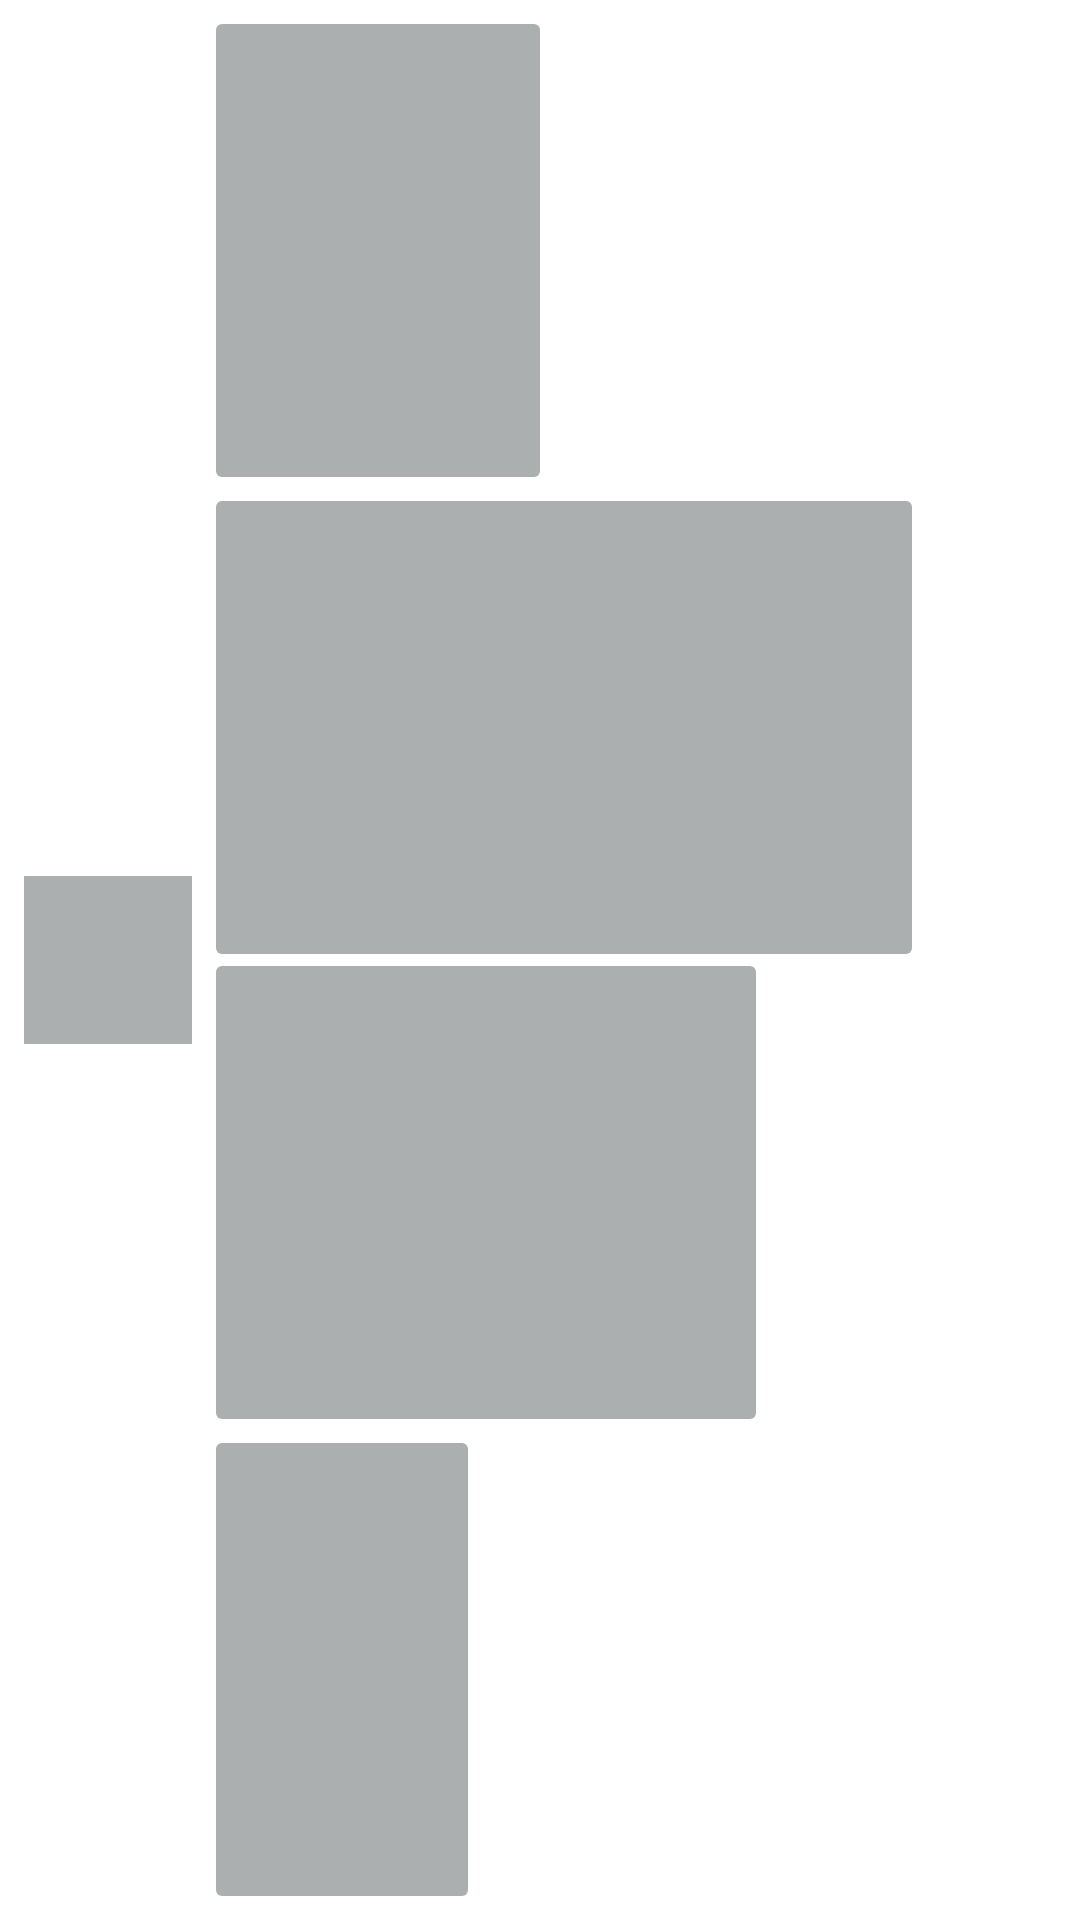

Here is an Android app screen rendered from its layout file. Give the layout XML and the strings, colors and styles it references.
<!-- AndroidManifest.xml: application theme Theme.CoinRoad -->
<!-- res/layout/ad_skeleton_layout.xml -->
<?xml version="1.0" encoding="utf-8"?>
<androidx.constraintlayout.widget.ConstraintLayout
    xmlns:android="http://schemas.android.com/apk/res/android"
    xmlns:app="http://schemas.android.com/apk/res-auto"
    android:layout_width="match_parent"
    android:layout_height="@dimen/advert_item_height">

    <ImageView
        android:id="@+id/ad_image_view"
        android:layout_width="@dimen/advert_image_height"
        android:layout_height="@dimen/advert_image_height"
        android:layout_margin="@dimen/extra_small_gap"
        android:background="?attr/skeletonTintColor"
        app:layout_constraintBottom_toBottomOf="parent"
        app:layout_constraintStart_toStartOf="parent"
        app:layout_constraintTop_toTopOf="parent" />

    <View
        android:id="@+id/ad_title_view"
        android:layout_width="0dp"
        android:layout_height="0dp"
        android:layout_marginStart="@dimen/extra_small_gap"
        android:layout_marginTop="@dimen/extra_small_gap"
        android:layout_marginBottom="@dimen/extra_small_gap"
        android:background="@drawable/rounded_rect"
        android:backgroundTint="?attr/skeletonTintColor"
        app:layout_constraintBottom_toTopOf="@+id/ad_body_view2"
        app:layout_constraintEnd_toStartOf="@+id/guideline1"
        app:layout_constraintStart_toEndOf="@+id/ad_image_view"
        app:layout_constraintTop_toTopOf="parent" />

    <View
        android:id="@+id/ad_body_view2"
        android:layout_width="0dp"
        android:layout_height="0dp"
        android:layout_marginEnd="@dimen/medium_gap"
        android:layout_marginBottom="@dimen/most_small_gap"
        android:background="@drawable/rounded_rect"
        android:backgroundTint="?attr/skeletonTintColor"
        app:layout_constraintBottom_toTopOf="@+id/ad_body_view"
        app:layout_constraintEnd_toStartOf="@+id/ad_close_view"
        app:layout_constraintStart_toStartOf="@+id/ad_title_view"
        app:layout_constraintTop_toBottomOf="@+id/ad_title_view" />

    <View
        android:id="@+id/ad_body_view"
        android:layout_width="0dp"
        android:layout_height="0dp"
        android:layout_marginBottom="@dimen/extra_small_gap"
        android:background="@drawable/rounded_rect"
        android:backgroundTint="?attr/skeletonTintColor"
        app:layout_constraintBottom_toTopOf="@+id/ad_company_view"
        app:layout_constraintEnd_toStartOf="@+id/guideline2"
        app:layout_constraintStart_toStartOf="@id/ad_title_view"
        app:layout_constraintTop_toBottomOf="@+id/ad_body_view2" />

    <View
        android:id="@+id/ad_company_view"
        android:layout_width="0dp"
        android:layout_height="0dp"
        android:layout_marginEnd="@dimen/medium_gap"
        android:layout_marginBottom="@dimen/extra_small_gap"
        android:background="@drawable/rounded_rect"
        android:backgroundTint="?attr/skeletonTintColor"
        app:layout_constraintBottom_toBottomOf="parent"
        app:layout_constraintEnd_toStartOf="@+id/guideline1"
        app:layout_constraintStart_toStartOf="@+id/ad_title_view"
        app:layout_constraintTop_toBottomOf="@+id/ad_body_view" />

    <ImageButton
        android:id="@+id/ad_close_view"
        android:layout_width="24dp"
        android:layout_height="24dp"
        android:layout_margin="@dimen/extra_small_gap"
        android:background="?attr/selectableItemBackgroundBorderless"
        android:scaleType="fitCenter"
        android:src="@drawable/ic_24_close"
        app:layout_constraintEnd_toEndOf="parent"
        app:layout_constraintTop_toTopOf="parent" />

    <androidx.constraintlayout.widget.Guideline
        android:id="@+id/guideline1"
        android:layout_width="wrap_content"
        android:layout_height="wrap_content"
        android:orientation="vertical"
        app:layout_constraintGuide_percent="0.5" />

    <androidx.constraintlayout.widget.Guideline
        android:id="@+id/guideline2"
        android:layout_width="wrap_content"
        android:layout_height="wrap_content"
        android:orientation="vertical"
        app:layout_constraintGuide_percent="0.7" />

</androidx.constraintlayout.widget.ConstraintLayout>
<!-- resources referenced by this layout -->
<resources>
  <dimen name="advert_image_height">56dp</dimen>
  <dimen name="advert_item_height">72dp</dimen>
  <dimen name="extra_small_gap">8dp</dimen>
  <dimen name="medium_gap">24dp</dimen>
  <dimen name="most_small_gap">4dp</dimen>
  <!-- drawable rounded_rect (drawable) -->
  <shape xmlns:android="http://schemas.android.com/apk/res/android">
      <solid android:color="?navbarBackgroundColor" />
      <corners android:radius="2dp" />
  </shape>
  <color name="white">#000000</color>
  <color name="gray_c">#292929</color>
  <color name="green_a">#00BA98</color>
  <style name="Widget.Coinroad.DefaultTextView" parent="Widget.MaterialComponents.TextView">
          <item name="android:textAppearance">@style/Text.Body</item>
      </style>
  <style name="CoinRoad.BottomSheet" parent="ThemeOverlay.MaterialComponents.BottomSheetDialog">
          <item name="bottomSheetStyle">@style/Widget.Coinroad.BottomSheet</item>
      </style>
  <style name="TintedNavigation" parent="Widget.AppCompat.Toolbar.Button.Navigation">
          <item name="tint">?iconColor</item>
      </style>
  <color name="black">#FFFFFF</color>
  <color name="gray_e">#BFC2C3</color>
  <color name="gray_a">#F2F4FB</color>
  <style name="Widget.Coinroad.SnackbarButton" parent="Widget.MaterialComponents.Button.TextButton">
          <item name="android:textAppearance">@style/Text.Button.Snackbar</item>
          <item name="android:textColor">?accentColor</item>
      </style>
  <style name="Widget.Coinroad.SnackbarText" parent="Widget.MaterialComponents.Snackbar.TextView">
          <item name="android:textAppearance">@style/Text.Body.Snackbar</item>
          <item name="android:textColor">?textColor</item>
      </style>
  <color name="gray_d">#acafb0</color>
  <color name="purple_a">#6E2FF1</color>
  <color name="gray_b">#7A838D</color>
  <color name="red_a">#FA2475</color>
  <color name="gray_enight">#5C5C5C</color>
  <color name="red_b">#FFDBE9</color>
  <color name="yellow_a">#FD9800</color>
  <color name="green_b">#DEFFF9</color>
  <style name="Text.Body">
          <item name="android:textSize">18sp</item>
          <item name="lineHeight">22sp</item>
      </style>
  <style name="Text.Body.Dialog">
          <item name="android:textSize">16sp</item>
          <item name="lineHeight">23sp</item>
      </style>
  <style name="Widget.Coinroad.DialogButton.Positive">
          <item name="android:textColor">?errorColor</item>
          <item name="android:textAppearance">@style/Text.Button.Positive</item>
      </style>
  <style name="Widget.Coinroad.DialogButton.Negative">
          <item name="android:textColor">?textColor</item>
          <item name="android:textAppearance">@style/Text.Button.Negative</item>
      </style>
  <style name="Widget.Coinroad.BottomSheet" parent="Widget.MaterialComponents.BottomSheet">
          <item name="android:background">@drawable/bg_bottom_sheet</item>
          <item name="shapeAppearance">@null</item>
      </style>
  <dimen name="toolbar_elevation">7dp</dimen>
  <style name="Text.Title">
          <item name="android:textSize">18sp</item>
          <item name="lineHeight">22sp</item>
          <item name="fontFamily">@font/roboto_medium</item>
      </style>
  <dimen name="small_gap">12dp</dimen>
  <dimen name="normal_gap">16dp</dimen>
  <style name="Text.Button.Snackbar">
          <item name="fontFamily">@font/roboto_medium</item>
          <item name="android:letterSpacing">0.053</item>
      </style>
  <style name="Text.Body.Snackbar">
          <item name="android:textSize">14sp</item>
          <item name="lineHeight">20sp</item>
      </style>
  <style name="Text.Caption.Small">
          <item name="android:textSize">12sp</item>
          <item name="android:letterSpacing">0.05</item>
      </style>
  <style name="Text.Button.Positive">
          <item name="android:textColor">?errorColor</item>
      </style>
  <style name="Text.Button.Negative">
          <item name="android:textColor">?textColor</item>
      </style>
</resources>
